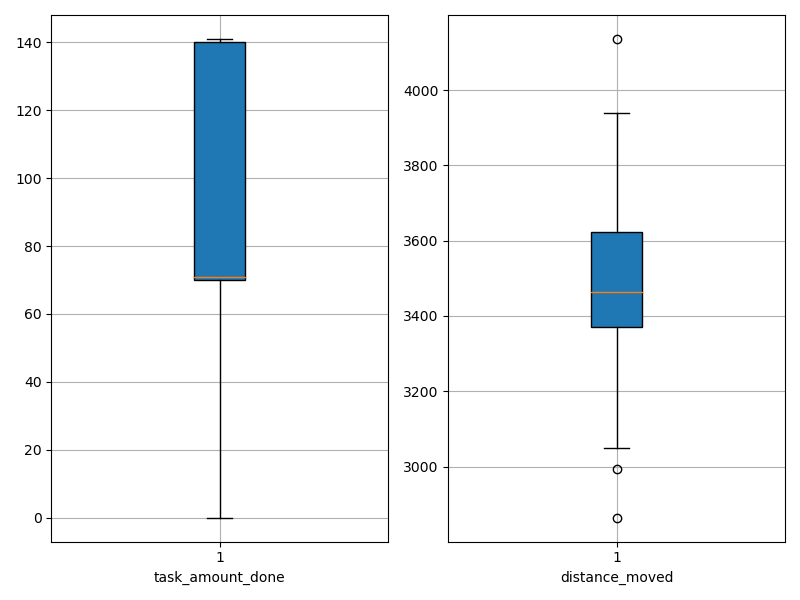

Values plotted in this chart, from the file beside it:
agent_id, task_amount_done, distance_moved
0, 70.0, 3234
1, 140.0, 3427
2, 70.0, 3939
3, 70.0, 3049
4, 141.0, 3338
5, 140.0, 3322
6, 69.0, 3384
7, 140.0, 3490
8, 68.0, 3461
9, 71.0, 3405
10, 71.0, 3621
11, 71.0, 3483
12, 141.0, 3603
13, 70.0, 3565
14, 139.0, 3262
15, 69.0, 3320
16, 69.0, 3561
17, 70.0, 3850
18, 70.0, 2993
19, 71.0, 3465
20, 140.0, 3391
21, 70.0, 3691
22, 70.0, 3453
23, 138.0, 3358
24, 138.0, 3383
25, 141.0, 3193
26, 0.0, 4136
27, 70.0, 3695
28, 139.0, 2864
29, 141.0, 3550
30, 139.0, 3496
31, 70.0, 3793
32, 70.0, 3856
33, 140.0, 3471
34, 70.0, 3757
35, 141.0, 3380
36, 141.0, 3415
37, 71.0, 3784
38, 141.0, 3376
39, 70.0, 3628
